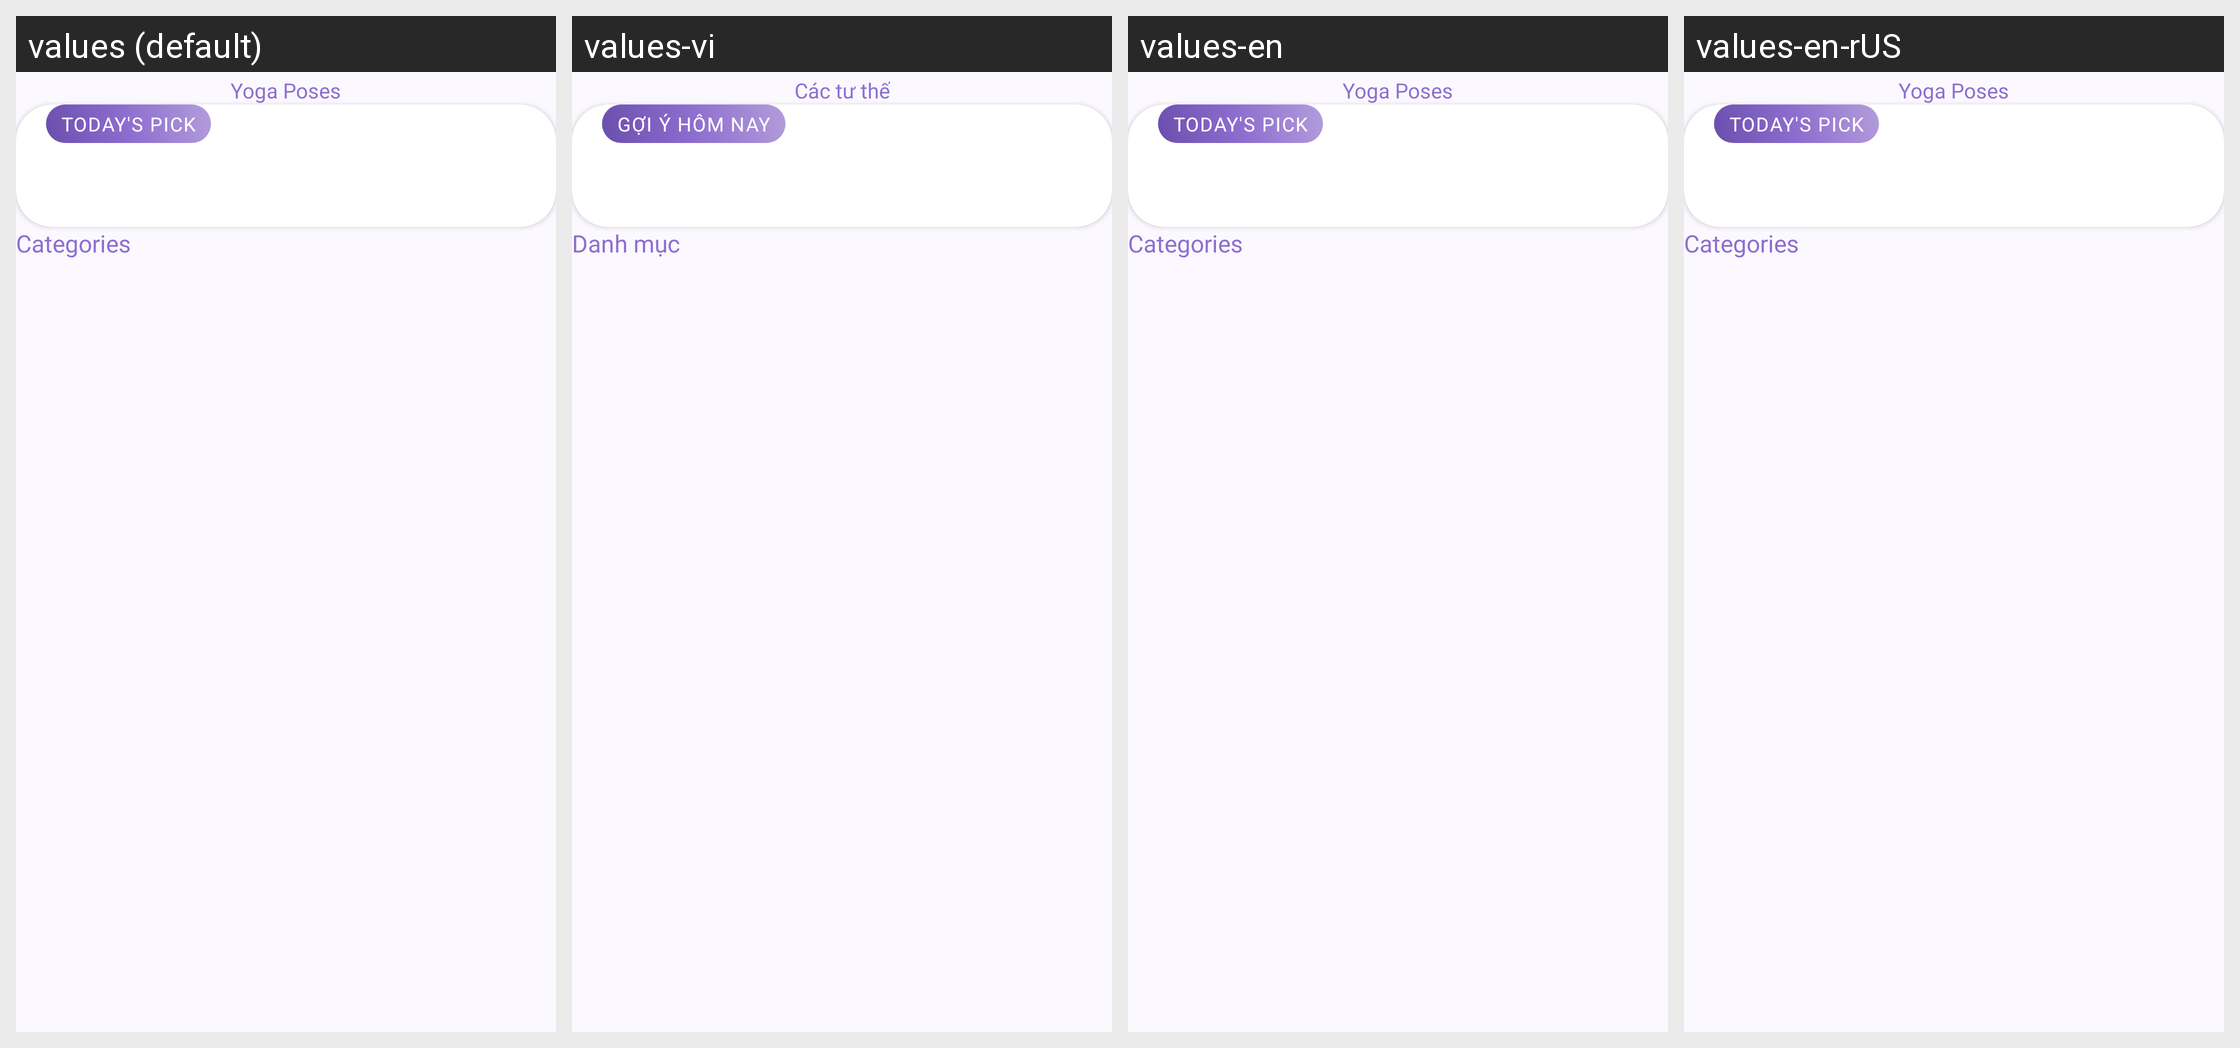

The Android screen above is rendered under several locales of the same app. Produce the string resources it draws, with the default and per-locale values.
Android screen res/layout/fragment_single_mode.xml rendered under 4 locales, left to right: values (default), values-vi, values-en, values-en-rUS. Device: Nexus 5 (rendered at 1080×1920; each locale shown at half size, 540×960, under a caption strip naming it); theme Theme.YogaAI.
Strings drawn on this screen, with the default value and each locale's value (text and hints the layout hard-codes, and strings that could not be matched under every locale, appear in the picture but are not listed):

yoga_poses
  values: Yoga Poses
  values-vi: Các tư thế
  values-en: Yoga Poses
  values-en-rUS: Yoga Poses

todays_pick_caps
  values: TODAY'S PICK
  values-vi: GỢI Ý HÔM NAY
  values-en: TODAY'S PICK
  values-en-rUS: TODAY'S PICK

categories
  values: Categories
  values-vi: Danh mục
  values-en: Categories
  values-en-rUS: Categories
